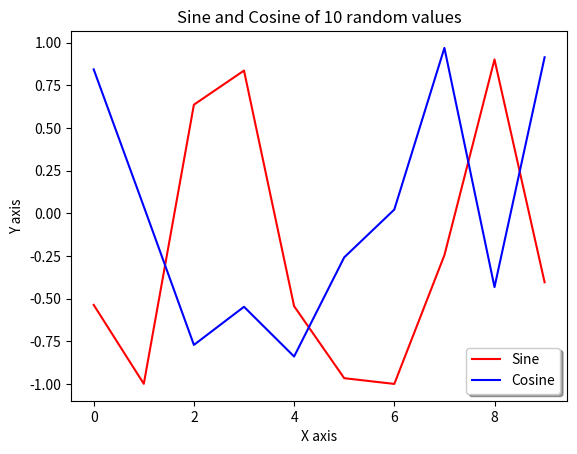

Write the Python code that produced this figure.
from matplotlib import pyplot as plt    #importing pyplot library to use the functions to generate the graph
import math                             #importing math library to be able later to use the functions sin() and cosin()
import random                           #importing the library random, to use the function randomint to generate random numbers in a specific range

x = 0                                   #declaring integer variable to use it as a counter later in a loop
sin = []                                #declaring array sin
cosin = []                              #declaring array sin
while (x < 10):                         #while loop that circels 10 times
    y = random.randint(0, 99)           #declaring y variable that has the value of the result of the function randit() which generates random value in the range of 0-99
    s = math.sin(y)                     #declaring s variable that holds the result of the function sinus() of the previous randomly generated number
    c = math.cos(y)                     #declaring c variable that holds the result of the function cosine() of the previous randomly generated number
    sin.insert(x, s)                    #using the function insert() in order to put the value s in the array sin[] in position x (in the first loop x=0)
    cosin.insert(x, c)                  #using the function insert() in order to put the value c in the array cosin[] in position x (in the first loop x=0)
    x += 1                              #increasing the value of the counter by 1
plt.plot(sin, color="red", label="Sine")              #creating the first line in the graph out of the values stored in the array sin[], which is the first argument of the funtion plot. And the second argument is for defining the color of the line.
plt.plot(cosin, color="blue", label="Cosine")           #creating the first line in the graph out of the values stored in the array cosin[], which is the first argument of the funtion plot. And the second argument is for defining the color of the line.
plt.title('Sine and Cosine of 10 random values')    #writing the title of the graph
plt.ylabel('Y axis')                    #giving name to the X axis
plt.xlabel('X axis')                    #giving name to the y axis
plt.legend( shadow=True, fancybox=True)                            #showing the legend
plt.show()                              #showing the above created graph


# Team name: mike
#Team memebers: Anish Girijashivaraj, Shohel Ahamad, Slobodan Kocevski